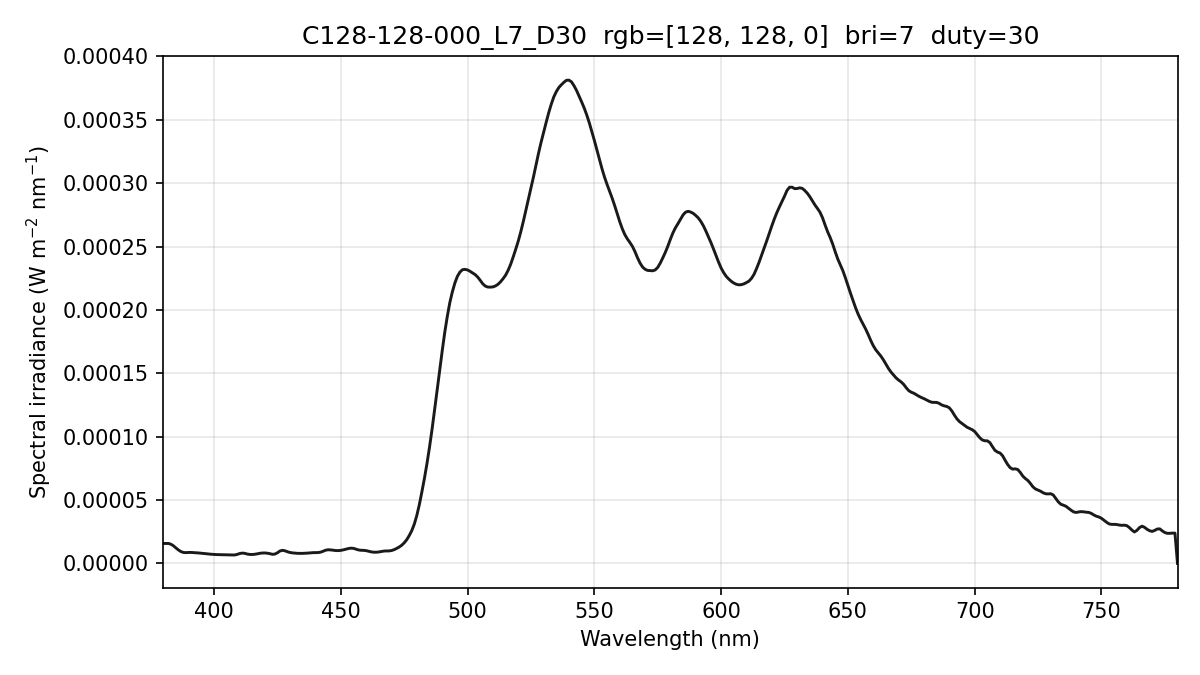

The data file committed next to this chart (first rows):
wavelength_nm, spectral_irradiance_W_m2_nm, spectral_irradiance_std_W_m2_nm, spectral_irradiance_uW_cm2_nm, photon_irradiance_photons_m2_s_nm
380, 1.57454069e-05, 8.90336303e-07, 1.57454069e-03, 3.01204013e+13
381, 1.57454082e-05, 8.90337399e-07, 1.57454082e-03, 3.01996679e+13
382, 1.57454082e-05, 8.90337399e-07, 1.57454082e-03, 3.02789321e+13
383, 1.51276796e-05, 9.71173743e-07, 1.51276796e-03, 2.91671745e+13
384, 1.38952310e-05, 1.12836581e-06, 1.38952310e-03, 2.68608816e+13
385, 1.21656135e-05, 1.16373423e-06, 1.21656135e-03, 2.35785998e+13
386, 1.05565538e-05, 1.13589814e-06, 1.05565538e-03, 2.05131680e+13
387, 9.29581187e-06, 1.25015681e-06, 9.29581187e-04, 1.81101296e+13
388, 8.61260792e-06, 1.24623476e-06, 8.61260792e-04, 1.68224664e+13
389, 8.50694285e-06, 9.64178828e-07, 8.50694285e-04, 1.66589024e+13
390, 8.64738971e-06, 5.34426485e-07, 8.64738971e-04, 1.69774674e+13
391, 8.65844389e-06, 2.10286243e-07, 8.65844389e-04, 1.70427578e+13
392, 8.53943421e-06, 9.26527890e-07, 8.53943421e-04, 1.68514948e+13
393, 8.38750570e-06, 1.08136188e-06, 8.38750570e-04, 1.65939068e+13
394, 8.23138872e-06, 5.77291744e-07, 8.23138872e-04, 1.63264815e+13
395, 8.05677613e-06, 4.57461176e-07, 8.05677613e-04, 1.60207063e+13
396, 7.85473750e-06, 6.26805844e-07, 7.85473750e-04, 1.56584990e+13
397, 7.62527390e-06, 3.75363594e-07, 7.62527390e-04, 1.52394475e+13
398, 7.40794496e-06, 4.84119457e-07, 7.40794496e-04, 1.48423985e+13
399, 7.21687513e-06, 7.02531178e-07, 7.21687513e-04, 1.44959057e+13
400, 7.06813593e-06, 7.72495550e-07, 7.06813593e-04, 1.42327281e+13
401, 6.96980038e-06, 7.61385974e-07, 6.96980038e-04, 1.40698018e+13
402, 6.92019053e-06, 6.96419102e-07, 6.92019053e-04, 1.40044924e+13
403, 6.89208958e-06, 5.52490194e-07, 6.89208958e-04, 1.39823197e+13
404, 6.84867256e-06, 2.01463334e-07, 6.84867256e-04, 1.39287145e+13
405, 6.78731299e-06, 4.20880207e-07, 6.78731299e-04, 1.38380905e+13
406, 6.70062518e-06, 5.95064869e-07, 6.70062518e-04, 1.36950817e+13
407, 6.59278035e-06, 3.60179977e-07, 6.59278035e-04, 1.35078517e+13
408, 6.63937907e-06, 4.61891956e-07, 6.63937907e-04, 1.36367505e+13
409, 7.01934999e-06, 4.86640998e-07, 7.01934999e-04, 1.44525165e+13
410, 7.73269171e-06, 6.16440832e-07, 7.73269171e-04, 1.59601813e+13
411, 8.12911537e-06, 8.87353345e-07, 8.12911537e-04, 1.68193178e+13
412, 8.00530954e-06, 6.94408209e-07, 8.00530954e-04, 1.66034605e+13
413, 7.44544497e-06, 1.23016019e-07, 7.44544497e-04, 1.54797512e+13
414, 7.10541786e-06, 2.41298732e-07, 7.10541786e-04, 1.48085737e+13
415, 7.02814401e-06, 2.38168031e-07, 7.02814401e-04, 1.46829059e+13
416, 7.21901671e-06, 4.31538062e-07, 7.21901671e-04, 1.51180106e+13
417, 7.53304735e-06, 8.13072119e-07, 7.53304735e-04, 1.58135734e+13
418, 7.94369634e-06, 1.22056569e-06, 7.94369634e-04, 1.67156082e+13
419, 8.19600250e-06, 1.44373395e-06, 8.19600250e-04, 1.72877858e+13
420, 8.25637175e-06, 1.50676453e-06, 8.25637175e-04, 1.74566859e+13
421, 8.06183135e-06, 1.46291381e-06, 8.06183135e-04, 1.70859477e+13
422, 7.70556663e-06, 1.36694769e-06, 7.70556663e-04, 1.63696841e+13
423, 7.18757759e-06, 1.21211311e-06, 7.18757759e-04, 1.53054527e+13
424, 7.37757717e-06, 1.03890886e-06, 7.37757717e-04, 1.57471834e+13
425, 8.36948352e-06, 8.10340013e-07, 8.36948352e-04, 1.79065062e+13
426, 9.79936867e-06, 5.86947957e-07, 9.79936867e-04, 2.10150759e+13
427, 1.03332879e-05, 2.86097867e-07, 1.03332879e-03, 2.22121026e+13
428, 9.94953483e-06, 2.31808592e-07, 9.94953483e-04, 2.14372866e+13
429, 9.18299549e-06, 6.53681581e-07, 9.18299549e-04, 1.98319277e+13
430, 8.62380645e-06, 7.69119972e-07, 8.62380645e-04, 1.86676962e+13
431, 8.29264631e-06, 5.65381465e-07, 8.29264631e-04, 1.79925899e+13
432, 8.07840750e-06, 2.58578353e-07, 8.07840750e-04, 1.75684227e+13
433, 7.94469751e-06, 1.92861730e-07, 7.94469751e-04, 1.73176330e+13
434, 7.90932759e-06, 4.33245798e-07, 7.90932759e-04, 1.72803510e+13
435, 7.92946868e-06, 4.29581774e-07, 7.92946868e-04, 1.73642733e+13
436, 8.01083321e-06, 1.94314441e-07, 8.01083321e-04, 1.75827761e+13
437, 8.15113013e-06, 3.17570335e-08, 8.15113013e-04, 1.79317440e+13
438, 8.33333718e-06, 1.33082593e-07, 8.33333718e-04, 1.83745340e+13
439, 8.49563070e-06, 2.31358918e-07, 8.49563070e-04, 1.87751499e+13
... 341 more rows
